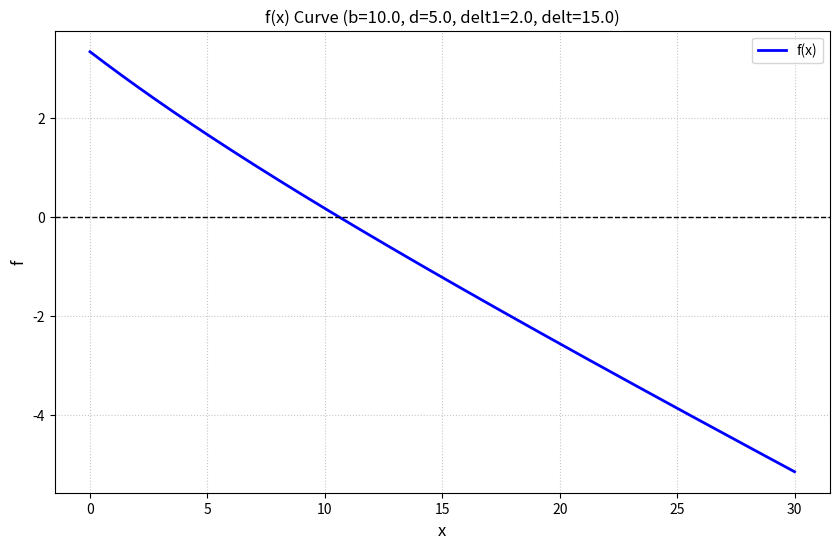

Recreate this plot in Python. (Note: this script raises an exception after producing the figure.)
#f = (2*k2*(sqrt(d^2+（c-x）^2)-b)*(c-x))/sqrt(d^2+（c-x）^2)-k1*x;


#f=-2*k2*(sqrt((sqrt((delt1+b)^2-d^2)+x)^2+d^2)-b)*(sqrt((delt1+b)^2-d^2)+x)/((sqrt((delt1+b)^2-d^2)+x)^2+d^2)+k1*(delt-x);

#-2*k2*delt1*(sqrt(b+delt1)^2-d^2)/(b+delt1) + k1*delt =0

import numpy as np
import matplotlib.pyplot as plt
import os

# 【关键】设置后端为 Agg，这样绘图时不会弹出窗口，适合批量生成图片
plt.switch_backend('Agg')

# ================= 自动获取桌面路径 =================
desktop_path = os.path.join(os.path.expanduser("~"), "Desktop")
print(f"图片将自动保存到桌面：{desktop_path}\n")

# ================= 参数遍历设置区 =================
# 你可以在这里给每个参数设置多个想要遍历的值
b_values = [10.0, 12.0]
d_values = [5.0]
delt1_values = [2.0, 3.0]
delt = 15.0  # 如果 delt 不需要遍历，直接写一个固定值即可
k2 = 1.0

# ================= 开始循环遍历计算并绘图 =================
plot_count = 0

for b in b_values:
    for d in d_values:
        for delt1 in delt1_values:
            # 1. 物理条件检查：根号下的数必须大于等于0，否则跳过这组参数
            if (b + delt1)**2 - d**2 < 0:
                print(f"跳过无效参数组合: b={b}, d={d}, delt1={delt1} (根号下为负数)")
                continue

            # 2. 自动计算 k1
            term_sqrt = np.sqrt((b + delt1)**2 - d**2)
            k1 = (2 * k2 * delt1 * term_sqrt) / ((b + delt1) * delt)

            # 3. 定义并计算 f(x)
            def calculate_f(x):
                common_term = np.sqrt((delt1 + b)**2 - d**2) + x
                denominator = common_term**2 + d**2
                part1 = -2 * k2 * (np.sqrt(denominator) - b) * common_term / denominator
                part2 = k1 * (delt - x)
                return part1 + part2

            x_values = np.linspace(0, 30, 400)
            f_values = calculate_f(x_values)

            # 4. 绘图与保存
            plt.figure(figsize=(10, 6))
            plt.plot(x_values, f_values, label='f(x)', color='blue', linewidth=2)
            plt.axhline(0, color='black', linewidth=1, linestyle='--')
            
            # 生成图片标题和文件名（包含当前这组参数的信息）
            title_str = f'f(x) Curve (b={b}, d={d}, delt1={delt1}, delt={delt})'
            plt.title(title_str, fontsize=12)
            plt.xlabel('x', fontsize=12)
            plt.ylabel('f', fontsize=12)
            plt.grid(True, linestyle=':', alpha=0.7)
            plt.legend(fontsize=10)

            # 安全文件名（把小数点换成下划线，防止文件名出错）
            safe_filename = f"plot_b{b}_d{d}_delt1{delt1}_delt{delt}.png".replace('.', '_')
            save_path = os.path.join(desktop_path, safe_filename)
            
            plt.savefig(save_path, dpi=150) # 保存图片到桌面，dpi=150保证清晰度
            plt.close() # 关闭当前图片，释放内存，准备画下一张

            plot_count += 1
            print(f"成功生成第 {plot_count} 张图片：{safe_filename}")

print(f"\n全部完成！共在桌面生成了 {plot_count} 张图片。")
